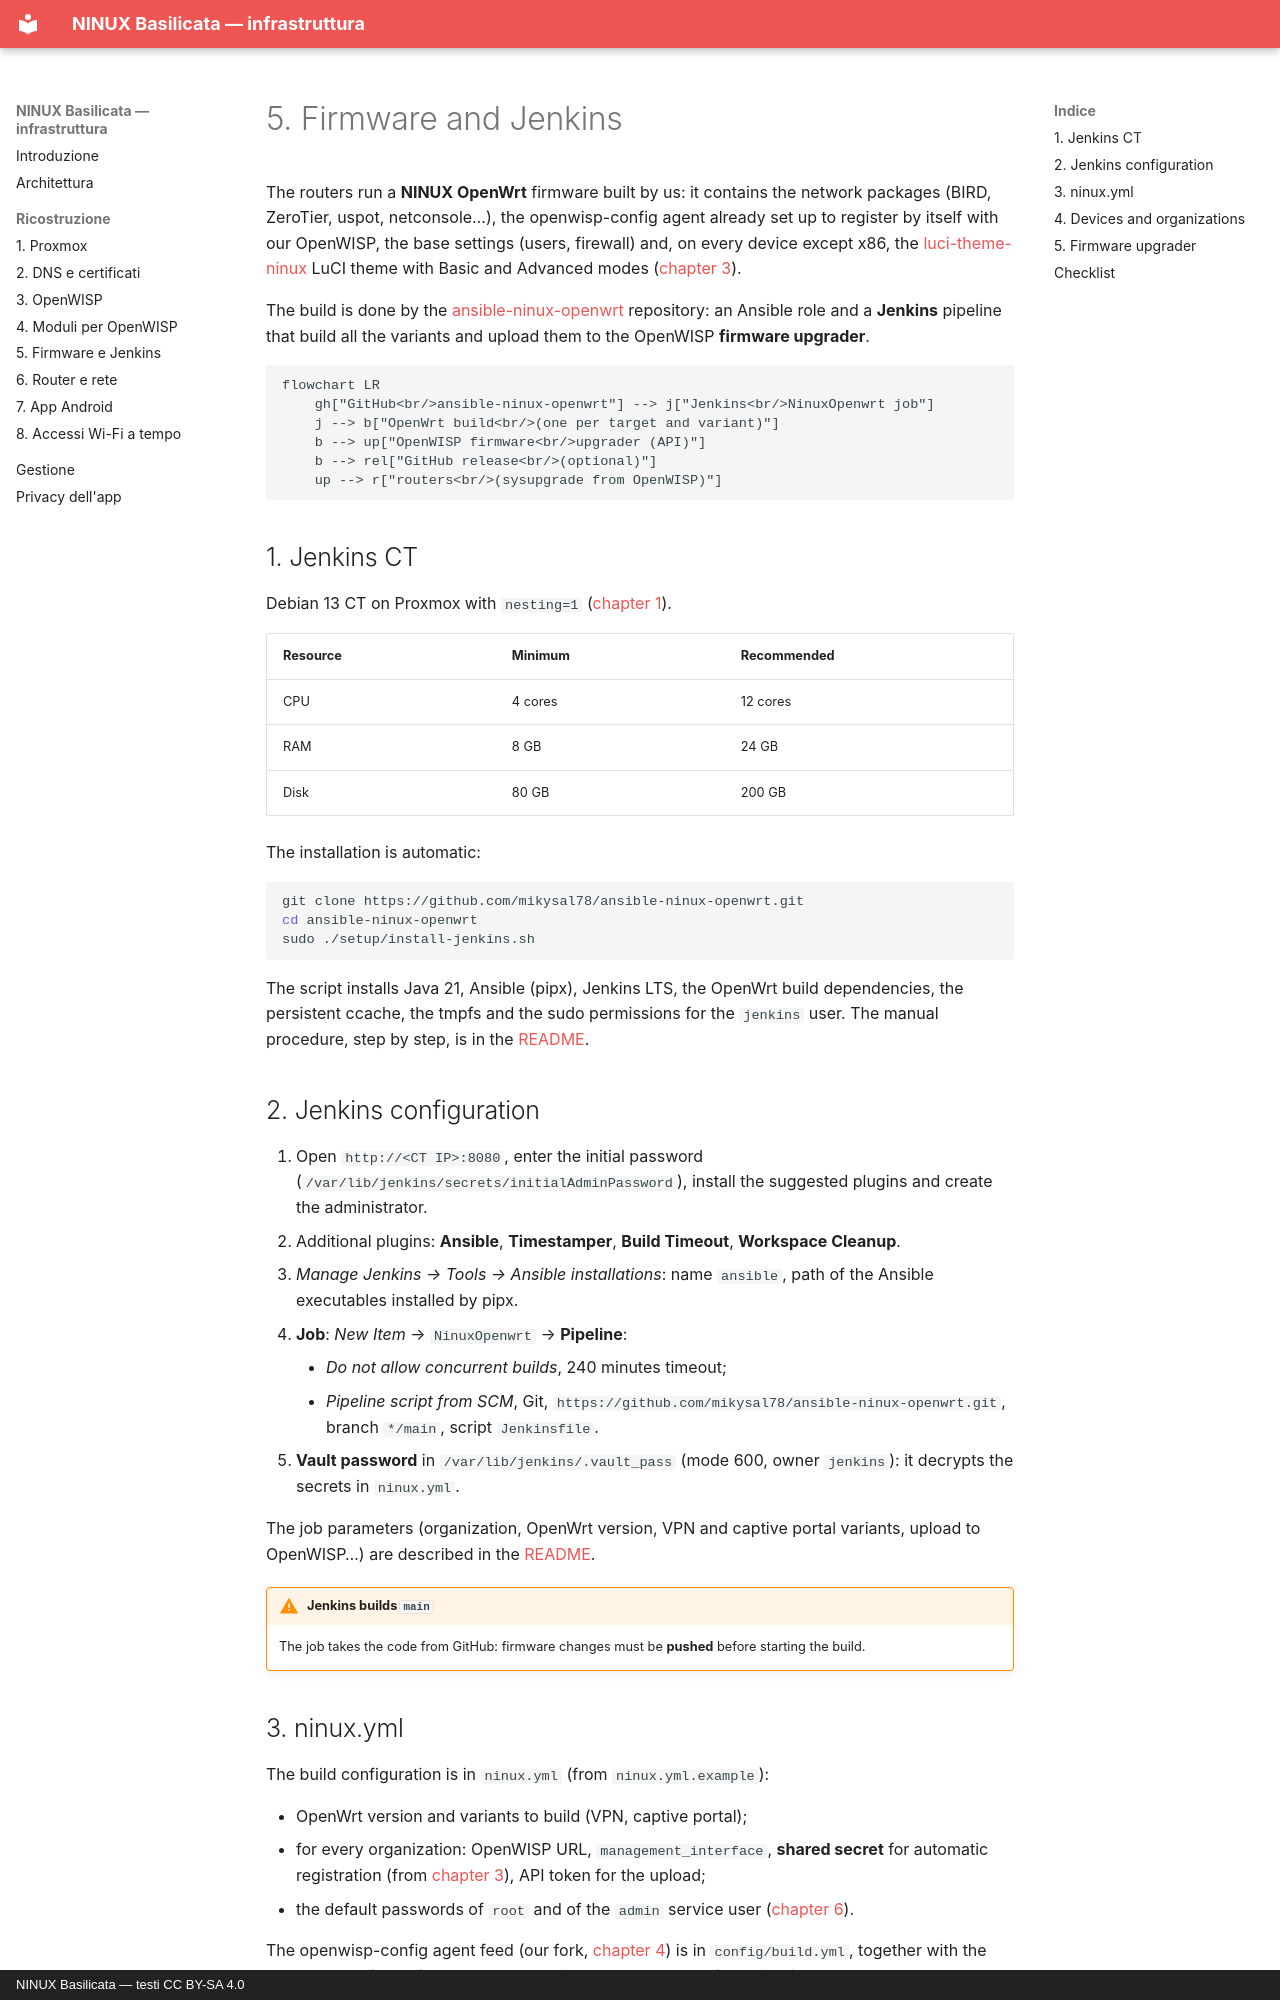

repository: mikysal78/ninux-basilicata-infra · page: firmware.en/index.html · generator: mkdocs · copyright: NINUX Basilicata — testi CC BY-SA 4.0

# 5. Firmware and Jenkins

The routers run a **NINUX OpenWrt** firmware built by us: it contains the
network packages (BIRD, ZeroTier, uspot, netconsole…), the openwisp-config
agent already set up to register by itself with our OpenWISP, the base
settings (users, firewall) and, on every device except x86, the
[luci-theme-ninux](https://github.com/mikysal78/luci-theme-ninux) LuCI theme
with Basic and Advanced modes ([chapter 3](openwisp.md#3-first-login)).

The build is done by the
[ansible-ninux-openwrt](https://github.com/mikysal78/ansible-ninux-openwrt)
repository: an Ansible role and a **Jenkins** pipeline that build all the
variants and upload them to the OpenWISP **firmware upgrader**.

```mermaid
flowchart LR
    gh["GitHub<br/>ansible-ninux-openwrt"] --> j["Jenkins<br/>NinuxOpenwrt job"]
    j --> b["OpenWrt build<br/>(one per target and variant)"]
    b --> up["OpenWISP firmware<br/>upgrader (API)"]
    b --> rel["GitHub release<br/>(optional)"]
    up --> r["routers<br/>(sysupgrade from OpenWISP)"]
```

## 1. Jenkins CT

Debian 13 CT on Proxmox with `nesting=1` ([chapter 1](proxmox.md)).

| Resource | Minimum | Recommended |
|---|---|---|
| CPU | 4 cores | 12 cores |
| RAM | 8 GB | 24 GB |
| Disk | 80 GB | 200 GB |

The installation is automatic:

```bash
git clone https://github.com/mikysal78/ansible-ninux-openwrt.git
cd ansible-ninux-openwrt
sudo ./setup/install-jenkins.sh
```

The script installs Java 21, Ansible (pipx), Jenkins LTS, the OpenWrt build
dependencies, the persistent ccache, the tmpfs and the sudo permissions for the
`jenkins` user. The manual procedure, step by step, is in the
[README](https://github.com/mikysal78/ansible-ninux-openwrt#manual-step-by-step-installation).

## 2. Jenkins configuration

1. Open `http://<CT IP>:8080`, enter the initial password
   (`/var/lib/jenkins/secrets/initialAdminPassword`), install the suggested
   plugins and create the administrator.
2. Additional plugins: **Ansible**, **Timestamper**, **Build Timeout**,
   **Workspace Cleanup**.
3. *Manage Jenkins → Tools → Ansible installations*: name `ansible`, path of the
   Ansible executables installed by pipx.
4. **Job**: *New Item* → `NinuxOpenwrt` → **Pipeline**:
    - *Do not allow concurrent builds*, 240 minutes timeout;
    - *Pipeline script from SCM*, Git,
      `https://github.com/mikysal78/ansible-ninux-openwrt.git`, branch
      `*/main`, script `Jenkinsfile`.
5. **Vault password** in `/var/lib/jenkins/.vault_pass` (mode 600, owner
   `jenkins`): it decrypts the secrets in `ninux.yml`.

The job parameters (organization, OpenWrt version, VPN and captive portal
variants, upload to OpenWISP…) are described in the
[README](https://github.com/mikysal78/ansible-ninux-openwrt#5-job-parameters).

!!! warning "Jenkins builds `main`"
    The job takes the code from GitHub: firmware changes must be **pushed**
    before starting the build.
